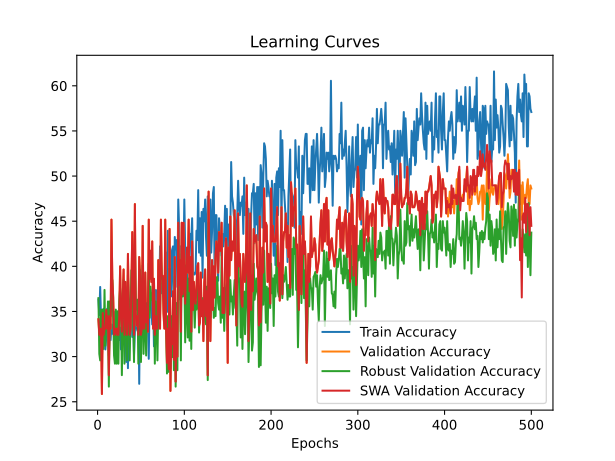

The file beside this chart, header and first rows:
time; train_accuracy; train_loss; valid_accuracy; valid_loss; valid_accuracy_robust; valid_accuracy_swa; valid_accuracy_robust_swa
76,5802; 36,3322; 1,2958; 34,1379; 1,0964; 36,4791; 34,1379; 36,4791
152,2801; 34,6021; 1,1477; 32,4138; 1,1155; 30,3085; 32,4138; 30,3085
224,1098; 37,7163; 1,1193; 32,4138; 1,1447; 29,5826; 32,4138; 29,5826
279,8032; 34,2561; 1,1028; 33,1034; 1,1132; 35,2087; 33,1034; 35,2087
350,7669; 30,4498; 1,1265; 25,8621; 1,1078; 29,5826; 25,8621; 29,5826
424,6462; 32,1799; 1,1042; 34,8276; 1,1036; 35,2087; 34,8276; 35,2087
511,4037; 35,2941; 1,0930; 32,4138; 1,1032; 30,8530; 32,4138; 30,8530
604,5002; 34,9481; 1,0958; 33,1034; 1,0996; 37,3866; 33,1034; 37,3866
688,2978; 30,7958; 1,1014; 33,1034; 1,1100; 31,2160; 33,1034; 31,2160
770,5176; 32,1799; 1,1170; 35,1724; 1,0869; 34,3013; 35,1724; 34,3013
912,3206; 35,2941; 1,0904; 33,1034; 1,1595; 33,2123; 33,1034; 33,2123
989,8524; 33,9100; 1,1145; 34,4828; 1,0788; 36,1162; 34,4828; 36,1162
1052,2446; 30,1038; 1,1552; 27,9310; 1,1869; 26,6788; 27,9310; 26,6788
1118,4600; 33,2180; 1,1390; 34,4828; 1,0734; 36,1162; 34,4828; 36,1162
1179,6712; 31,8339; 1,1165; 33,1034; 1,1701; 34,4828; 33,1034; 34,4828
1235,5171; 33,5640; 1,1244; 45,1724; 1,0961; 35,9347; 45,1724; 35,9347
1286,4044; 32,5260; 1,1207; 38,6207; 1,0851; 38,4755; 38,6207; 38,4755
1352,2499; 32,8720; 1,1305; 36,5517; 1,1132; 34,3013; 36,5517; 34,3013
1412,5954; 34,9481; 1,1272; 32,4138; 1,1008; 30,1270; 32,4138; 30,1270
1492,5273; 30,1038; 1,1196; 32,7586; 1,0995; 29,2196; 32,7586; 29,2196
1542,4480; 34,9481; 1,1178; 33,1034; 1,1804; 35,2087; 33,1034; 35,2087
1628,6891; 32,1799; 1,1631; 32,4138; 1,1958; 29,2196; 32,4138; 29,2196
1739,9470; 32,5260; 1,1669; 33,1034; 1,1439; 35,0272; 33,1034; 35,0272
1802,0639; 33,2180; 1,1114; 32,4138; 1,2227; 29,2196; 32,4138; 29,2196
1857,4461; 31,8339; 1,1711; 34,4828; 1,0744; 36,1162; 34,4828; 36,1162
1915,8613; 33,2180; 1,1160; 40,0000; 1,0825; 37,5681; 40,0000; 37,5681
1962,1439; 30,7958; 1,1044; 34,4828; 1,1467; 36,1162; 34,4828; 36,1162
2055,8998; 31,8339; 1,1275; 32,7586; 1,1523; 27,9492; 32,7586; 27,9492
2100,8902; 37,0242; 1,1287; 36,5517; 1,0776; 35,2087; 36,5517; 35,2087
2180,7545; 36,3322; 1,1007; 39,6552; 1,0819; 38,4755; 39,6552; 38,4755
2258,2981; 32,8720; 1,1590; 32,4138; 1,1285; 29,2196; 32,4138; 29,2196
2321,8503; 34,9481; 1,1135; 38,2759; 1,0830; 37,7495; 38,2759; 37,7495
2378,2588; 29,4118; 1,1214; 34,4828; 1,0735; 36,6606; 34,4828; 36,6606
2432,3070; 37,3702; 1,1441; 32,4138; 1,1326; 29,5826; 32,4138; 29,5826
2495,1454; 28,7197; 1,1640; 41,3793; 1,0904; 39,0200; 41,3793; 39,0200
2575,2691; 36,3322; 1,1096; 35,1724; 1,0972; 36,1162; 35,1724; 36,1162
2660,0173; 35,2941; 1,0896; 32,4138; 1,1248; 29,5826; 32,4138; 29,5826
2768,2036; 33,5640; 1,1494; 33,1034; 1,1262; 35,0272; 33,1034; 35,0272
2831,9484; 35,2941; 1,1533; 37,9310; 1,0551; 39,5644; 37,9310; 39,5644
2918,1676; 32,1799; 1,1169; 43,7931; 1,0584; 39,5644; 43,7931; 39,5644
2980,3502; 34,9481; 1,1006; 38,2759; 1,1499; 34,6642; 38,2759; 34,6642
3035,4423; 30,1038; 1,1464; 32,4138; 1,1357; 29,4011; 32,4138; 29,4011
3094,2554; 32,8720; 1,1214; 46,8966; 1,0745; 42,4682; 46,8966; 42,4682
3155,8292; 35,6401; 1,1559; 34,8276; 1,0838; 36,2976; 34,8276; 36,2976
3219,7383; 33,2180; 1,1106; 33,4483; 1,0967; 35,2087; 33,4483; 35,2087
3279,0045; 32,8720; 1,1122; 34,4828; 1,0765; 36,2976; 34,4828; 36,2976
3340,1465; 36,3322; 1,1141; 32,4138; 1,1296; 29,2196; 32,4138; 29,2196
3401,8620; 26,9896; 1,1220; 41,0345; 1,0818; 38,4755; 41,0345; 38,4755
3512,3433; 36,6782; 1,0940; 38,9655; 1,0807; 39,5644; 38,9655; 39,5644
3580,1731; 32,8720; 1,1529; 32,4138; 1,1180; 29,4011; 32,4138; 29,4011
3634,8261; 34,6021; 1,1369; 33,1034; 1,1381; 34,8457; 33,1034; 34,8457
3690,0363; 34,9481; 1,1209; 44,4828; 1,0810; 40,1089; 44,4828; 40,1089
3750,7089; 39,1003; 1,0884; 33,1034; 1,0916; 30,3085; 33,1034; 30,3085
3864,0789; 35,6401; 1,1445; 33,1034; 1,1141; 34,4828; 33,1034; 34,4828
3979,2475; 33,9100; 1,1160; 39,3103; 1,1135; 34,4828; 39,3103; 34,4828
4082,6786; 33,5640; 1,1291; 33,7931; 1,1158; 30,1270; 33,7931; 30,1270
4127,1686; 35,2941; 1,1184; 34,4828; 1,0486; 35,9347; 34,4828; 35,9347
4178,7326; 33,9100; 1,1195; 32,7586; 1,0949; 34,1198; 32,7586; 34,1198
4275,3529; 29,7578; 1,1171; 45,1724; 1,0605; 40,2904; 45,1724; 40,2904
4358,9873; 36,6782; 1,1048; 38,6207; 1,0921; 34,3013; 38,6207; 34,3013
... 440 more rows
